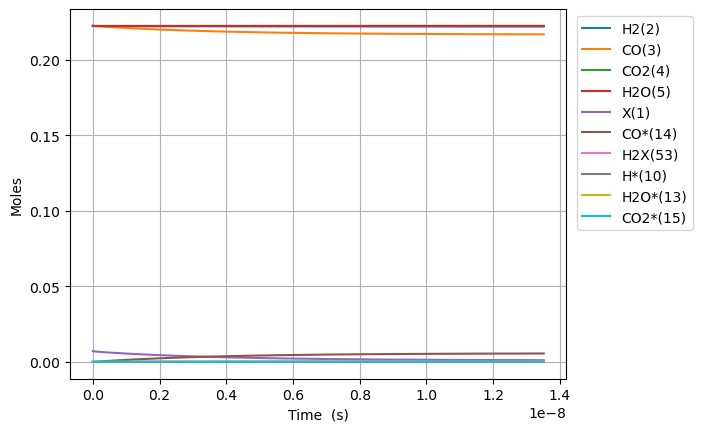

The file beside this chart, header and first rows:
Time (s), Volume (m^3), N2, Ne, X(1), H2(2), CO(3), CO2(4), H2O(5), CH2O(6), HCOOH(7), CH3OH(8), HCOOCH3(9), H*(10), O*(11), OH*(12), H2O*(13), CO*(14), CO2*(15), HCO*(16), HCOO*(17), COOH*(18), HCOOH*(19), CH2O*(20)
0.0, 0.002439, 0.1111, 0.0, 0.007179, 0.2222, 0.2222, 0.2222, 0.2222, 0.0, 0.0, 0.0, 0.0, 0.0, 0.0, 0.0, 0.0, 0.0, 0.0, 0.0, 0.0, 0.0, 0.0, 0.0
7.456800475274396e-25, 0.002439, 0.1111, 0.0, 0.007179, 0.2222, 0.2222, 0.2222, 0.2222, 8.598553277395743e-58, 7.337190986401374e-47, -1.606510917054125e-125, 5.302506119960822e-161, 5.699940439848501e-19, 4.1215794863138636e-25, 7.48894863503453e-27, 2.234443480038611e-18, 1.1946553938702596e-18, 9.530736111838576e-21, 9.355189753678579e-54, 3.2228886724130524e-44, 3.222888672412876e-44, 6.154219730223666e-65, 8.92932537855886e-76
2.087904133076831e-24, 0.002439, 0.1111, 0.0, 0.007179, 0.2222, 0.2222, 0.2222, 0.2222, 2.4075949176708083e-57, 2.0544134761923847e-46, 1.5874011211969726e-124, 8.673775598257654e-160, 1.595983323157578e-18, 1.1540422561678803e-24, 2.0969056178096652e-26, 6.256441744107963e-18, 3.345035102836724e-18, 2.6686061113143464e-20, 1.4137563171787081e-52, 1.9466247581376858e-43, 1.946624758137419e-43, 3.7171487171265614e-64, 5.393312530114257e-75
4.7723523041756135e-24, 0.002439, 0.1111, 0.0, 0.007179, 0.2222, 0.2222, 0.2222, 0.2222, 5.503074097533277e-57, 4.69580223129688e-46, 8.75563195241656e-123, 2.5990395969731237e-157, 3.647961881503026e-18, 2.637810871240862e-24, 4.792927126422079e-26, 1.4300438272246075e-17, 7.645794520769645e-18, 6.099671111573505e-20, 1.5208545355069757e-51, 9.372160259380122e-43, 9.372160259377255e-43, 1.7896470977382135e-63, 2.596647825366054e-74
1.0141248646373179e-23, 0.002439, 0.1111, 0.0, 0.007179, 0.2222, 0.2222, 0.2222, 0.2222, 1.1694032457258214e-56, 9.978579741505871e-46, 3.4462577964598796e-121, 4.938631067723765e-155, 7.751918998193889e-18, 5.605348101386801e-24, 1.0184970143646863e-25, 3.038843132851992e-17, 1.6247313356635445e-17, 1.2961801112084544e-19, 1.3979273385352226e-50, 4.093068613967613e-42, 4.0930686139649793e-42, 7.815859061044575e-63, 1.1340243429252509e-73
2.087904133076831e-23, 0.002439, 0.1111, 0.0, 0.007179, 0.2222, 0.2222, 0.2222, 0.2222, 2.4075949176708086e-56, 2.054413476192385e-45, 1.2178840324618354e-119, 7.603959080648348e-153, 1.5959833231575476e-17, 1.1540422561678582e-23, 2.0969056178096256e-25, 6.25644174410581e-17, 3.345035102836691e-17, 2.6686061113077514e-19, 1.1959562695670296e-49, 1.708775574116121e-41, 1.7087755741138678e-41, 3.262967307334065e-62, 4.734329013348699e-73
4.235462669955857e-23, 0.002439, 0.1111, 0.0, 0.007179, 0.2222, 0.2222, 0.2222, 0.2222, 4.883978261560783e-56, 4.16752448027598e-45, 4.09321702350169e-118, 1.064575803162615e-150, 3.237566169833812e-17, 2.341057148226176e-23, 4.2537228246994335e-25, 1.269163896660964e-16, 6.785642637182922e-17, 5.413458111494703e-19, 9.888397712067621e-49, 6.980905780016556e-41, 6.980905779997921e-41, 1.333028621047078e-61, 1.9341299366137816e-72
8.530579743713909e-23, 0.002439, 0.1111, 0.0, 0.007179, 0.2222, 0.2222, 0.2222, 0.2222, 9.836744949340728e-56, 8.393746488443164e-45, 1.3428858829038486e-116, 1.4248046092885842e-148, 6.520731863186123e-17, 4.7150869323426554e-23, 8.567357238478764e-25, 2.556203341160208e-16, 1.3666857705875149e-16, 1.0903162111822026e-18, 8.041080797101732e-48, 2.821793731372792e-40, 2.821793731357637e-40, 5.388314949267551e-61, 7.818129755003961e-72
1.7120813891230014e-22, 0.002439, 0.1111, 0.0, 0.007179, 0.2222, 0.2222, 0.2222, 0.2222, 1.9742278324900608e-55, 1.684619050477752e-44, 4.356108568231588e-115, 1.8663846183482131e-146, 1.3087063249889893e-16, 9.463146500574994e-23, 1.7194626066036294e-24, 5.130282230152607e-16, 2.7429287843258647e-16, 2.188257011229038e-18, 6.48542297101894e-47, 1.1346308486930181e-39, 1.1346308486807952e-39, 2.1666179521838988e-60, 3.1438533740853767e-71
3.4301282186262225e-22, 0.002439, 0.1111, 0.0, 0.007179, 0.2222, 0.2222, 0.2222, 0.2222, 3.955334507602034e-55, 3.375107853744617e-44, 1.4068113437905592e-113, 2.4213798007300168e-144, 2.6219726023293973e-16, 1.8959265637037182e-22, 3.444916372114682e-24, 1.027844000811305e-15, 5.495414811802182e-16, 4.3841386112481895e-18, 5.209444422752221e-46, 4.5503771793712686e-39, 4.55037717927309e-39, 8.68911040124625e-60, 1.261526577158451e-70
6.866221877632664e-22, 0.002439, 0.1111, 0.0, 0.007179, 0.2222, 0.2222, 0.2222, 0.2222, 7.917547857825962e-55, 6.756085460278321e-44, 4.544259309729573e-112, 3.132598246990953e-142, 5.248505157008837e-16, 3.7951503909951604e-22, 6.895823903134976e-24, 2.057475556393652e-15, 1.100038686675329e-15, 8.775901810988416e-18, 4.1760145047087614e-45, 1.822524335932071e-38, 1.8225243358533685e-38, 3.480181778216193e-59, 5.075172562918903e-70
1.3738409195645548e-21, 0.002439, 0.1111, 0.0, 0.007179, 0.2222, 0.2222, 0.2222, 0.2222, 1.5841974558273766e-54, 1.3518040673345628e-43, 1.476053635342215e-110, 4.064724526514721e-140, 1.0501570266362206e-15, 7.593598045574068e-22, 1.3797638965168314e-23, 4.116738667519379e-15, 2.2010330976649398e-15, 1.7559428209276556e-17, 3.3441985005553533e-44, 7.294846979619804e-38, 7.294846978989548e-38, 1.3929883242925877e-58, 2.1034463956890223e-69
2.7482783831671313e-21, 0.002439, 0.1111, 0.0, 0.007179, 0.2222, 0.2222, 0.2222, 0.2222, 3.169082795916913e-54, 2.7041951099479854e-43, 4.911933707359361e-109, 5.3649955232337346e-138, 2.10077004850469e-15, 1.5190493354715965e-21, 2.7601269089205997e-23, 8.235264889614964e-15, 4.403021919641718e-15, 3.51264810010836e-17, 2.676714221249351e-43, 2.9188889899872003e-37, 2.9188889894827398e-37, 5.5739062405439375e-58, 1.072386255811755e-68
5.497153310372285e-21, 0.002439, 0.1111, 0.0, 0.007179, 0.2222, 0.2222, 0.2222, 0.2222, 6.338853476095892e-54, 5.408977195174699e-43, 1.9919155971969736e-107, 8.129545336699171e-136, 4.201996092232813e-15, 3.0384283972936098e-21, 5.520852933716535e-23, 1.6472317333182662e-14, 8.806999563585499e-15, 7.026058656562076e-17, 2.1419136777394485e-42, 1.1677456628856623e-36, 1.1677456624819916e-36, 2.2301470894631016e-57, 1.1676259599651582e-67
1.0994903164782591e-20, 0.002439, 0.1111, 0.0, 0.007179, 0.2222, 0.2222, 0.2222, 0.2222, 1.2678394836453475e-53, 1.0818541365628e-42, 2.4478497211184842e-105, 3.1258323215738995e-133, 8.40444817965379e-15, 6.077186520912169e-21, 1.1042304983262012e-22, 3.294642221782415e-14, 1.761495485143396e-14, 1.405287976183873e-16, 1.7137478889627083e-41, 4.671362813921769e-36, 4.671362810691995e-36, 8.924861099924114e-57, 2.831019687780859e-66
2.1990402873603203e-20, 0.002439, 0.1111, 0.0, 0.007179, 0.2222, 0.2222, 0.2222, 0.2222, 2.5357477557167237e-53, 2.1637669706540318e-42, 9.837103887385924e-103, 4.5450572484397886e-130, 1.680935235435468e-14, 1.2154702768047424e-20, 2.208520908216737e-22, 6.589463197713156e-14, 3.5230865426974493e-14, 2.810652194186892e-16, 1.371085095159335e-40, 1.868621161971992e-35, 1.868621159388009e-35, 3.57576480634493e-56, 8.697683880998501e-65
4.398140229124443e-20, 0.002439, 0.1111, 0.0, 0.007179, 0.2222, 0.2222, 0.2222, 0.2222, 5.071564299859237e-53, 4.32759263884878e-42, 4.936786890401253e-100, 9.039270618308854e-127, 3.361916070319218e-14, 2.4309735261910474e-20, 4.417101727923573e-22, 1.31791051455844e-13, 7.046268657742998e-14, 5.621380617983685e-16, 1.0969027907562736e-39, 7.474636733163628e-35, 7.474636712491111e-35, 1.4394154629253007e-55, 2.7688919815845393e-63
8.796340112652689e-20, 0.002439, 0.1111, 0.0, 0.007179, 0.2222, 0.2222, 0.2222, 0.2222, 1.014319738815357e-52, 8.655243975447356e-42, 2.5236336833443683e-97, 1.8470677202027016e-123, 6.723877739861011e-14, 4.861980024800674e-20, 8.834263367040303e-22, 2.635838902536596e-13, 1.4092632887583863e-13, 1.1242837416740296e-15, 8.775361186263556e-39, 2.9898851184007998e-34, 2.9898851018625246e-34, 5.903009755359398e-55, 8.854862571012074e-62
1.7592739879709179e-19, 0.002439, 0.1111, 0.0, 0.007179, 0.2222, 0.2222, 0.2222, 0.2222, 2.0286463565107836e-52, 1.731054665203978e-41, 1.2919338881226385e-94, 3.782139463061781e-120, 1.3447801078041769e-13, 9.723993021367989e-20, 1.766858664408598e-21, 5.271695672108534e-13, 2.818536134626466e-13, 2.2485750818905596e-15, 7.020344492846799e-38, 1.195960138662057e-33, 1.1959601254313325e-33, 2.5936807731751517e-54, 2.833357165307162e-60
3.518553941382216e-19, 0.002439, 0.1111, 0.0, 0.007179, 0.2222, 0.2222, 0.2222, 0.2222, 4.0572995930986835e-52, 3.462115205974928e-41, 6.614636906371916e-92, 7.745751548539469e-117, 2.6895647750791956e-13, 1.9448019011894878e-19, 3.533723319342623e-21, 1.0543409185714916e-12, 5.637081825962255e-13, 4.4971576841844586e-15, 5.616297810819506e-37, 4.7838527872595316e-33, 4.7838526814133176e-33, 1.4094205722102583e-53, 9.06670308869683e-59
7.037113848204813e-19, 0.002439, 0.1111, 0.0, 0.007179, 0.2222, 0.2222, 0.2222, 0.2222, 8.11460610468859e-52, 6.924236374836493e-41, 3.3866739441472105e-89, 1.586324420756646e-113, 5.379134108184704e-13, 3.889607098251764e-19, 7.067452627310217e-21, 2.10868361107777e-12, 1.127417320703235e-12, 8.994322576215628e-15, 4.493047133566069e-36, 1.913543601413382e-32, 1.9135435167362499e-32, 1.1588843941445715e-52, 2.901349745715862e-57
1.4074233661850004e-18, 0.002439, 0.1111, 0.0, 0.007179, 0.2222, 0.2222, 0.2222, 0.2222, 1.622922035755554e-51, 1.3848480109995793e-40, 1.7339495358887373e-86, 3.248746415071965e-110, 1.0758272768617603e-12, 7.779217488203887e-19, 1.4134911235643525e-20, 4.217368955230334e-12, 2.2548355962766613e-12, 1.7988651110051635e-14, 3.59444125806311e-35, 7.654179698552147e-32, 7.654179021134496e-32, 1.4157438395190702e-51, 9.284331240715496e-56
2.814847328914039e-18, 0.002439, 0.1111, 0.0, 0.007179, 0.2222, 0.2222, 0.2222, 0.2222, 3.245848821503956e-51, 2.769698994058611e-40, 8.877511884358416e-84, 1.852417895767386e-106, 2.1516550066370934e-12, 1.5558438251418233e-18, 2.826982842190211e-20, 8.434739480095507e-12, 4.509672144861142e-12, 3.597730317681969e-14, 2.8755544225235108e-34, 3.06167319390219e-31, 3.0616726519679188e-31, 2.0898153838075848e-50, 2.9709880949949076e-54
5.6296952543721165e-18, 0.002439, 0.1111, 0.0, 0.007179, 0.2222, 0.2222, 0.2222, 0.2222, 6.491828319336281e-51, 5.539436737138332e-40, 4.544961216267561e-81, 3.79466808288266e-103, 4.30331045694277e-12, 3.111687971108582e-18, 5.653966267278304e-20, 1.6869479876066052e-11, 9.019345231780614e-12, 7.195458730675106e-14, 2.3004440973891884e-33, 1.2246697451781108e-30, 1.2246693116307787e-30, 3.273597611955895e-49, 9.50716528466003e-53
1.125939110528827e-17, 0.002439, 0.1111, 0.0, 0.007179, 0.2222, 0.2222, 0.2222, 0.2222, 1.2987816961122856e-50, 1.1079484657005258e-39, 2.3266855308036516e-78, 7.770363648913065e-100, 8.606621320574162e-12, 6.223376236336462e-18, 1.1307933068796741e-19, 3.3738958052968405e-11, 1.8038691364621605e-11, 1.4390907555228352e-13, 1.8403554903647097e-32, 4.898681553712429e-30, 4.898678085336423e-30, 5.20984963425764e-48, 3.042293403620653e-51
1.6889086956204423e-17, 0.002439, 0.1111, 0.0, 0.007179, 0.2222, 0.2222, 0.2222, 0.2222, 1.9496297507211304e-50, 1.662084099803798e-39, 2.0251986420886352e-77, 4.960997865832755e-99, 1.2909932147225593e-11, 9.335064474857111e-18, 1.6961899821653077e-19, 5.0608433614832415e-11, 2.7058037456464653e-11, 2.1586348378357413e-13, 5.463555528570442e-32, 1.0409702235496494e-29, 1.0409691938540694e-29, 1.9847068967668424e-47, 1.4554878795242313e-50
2.2518782807120576e-17, 0.002439, 0.1111, 0.0, 0.007179, 0.2222, 0.2222, 0.2222, 0.2222, 2.6037015226951533e-50, 2.2164732406599262e-39, 1.2098509801643226e-76, 5.765300975609527e-98, 1.721324293689706e-11, 1.2446752686668931e-17, 2.2615866525842966e-19, 6.747790656165847e-11, 3.6077383507309755e-11, 2.8781781200071176e-13, 1.1904800111157927e-31, 1.7757733706817135e-29, 1.7757711269904496e-29, 5.338135052555078e-47, 4.817162885328775e-50
3.377817450895288e-17, 0.002439, 0.1111, 0.0, 0.007179, 0.2222, 0.2222, 0.2222, 0.2222, 3.9360054032076987e-50, 3.326531407056992e-39, 2.8513588550547465e-75, 5.139420117394871e-96, 2.5819864429450254e-11, 1.8670129047602326e-17, 3.3923799819988507e-19, 1.0121684631797785e-10, 5.411607551278031e-11, 4.3172628064694423e-13, 3.4555962560996557e-31, 3.6765156024782464e-29, 3.676509089534436e-29, 2.1585185802805434e-46, 2.8106607028656565e-49
4.503756621078519e-17, 0.002439, 0.1111, 0.0, 0.007179, 0.2222, 0.2222, 0.2222, 0.2222, 5.329735093842781e-50, 4.439357321466669e-39, 1.7832776525160214e-74, 4.634842115683125e-95, 3.4426485786014894e-11, 2.4893505310301984e-17, 4.523173293512692e-19, 1.349557764578733e-10, 7.215476736748684e-11, 5.756344550533351e-13, 7.5569992845053435e-31, 6.252794126563928e-29, 6.252779883191169e-29, 5.8463031769500524e-46, 9.351407995902315e-49
5.62969579126175e-17, 0.002439, 0.1111, 0.0, 0.007179, 0.2222, 0.2222, 0.2222, 0.2222, 6.85942833610166e-50, 5.557011395302068e-39, 8.601886456202565e-74, 3.384247494881176e-94, 4.3033106996877473e-11, 3.1116881467740255e-17, 5.6539665858442155e-19, 1.6869469629446013e-10, 9.019345906066052e-11, 7.195423142033455e-13, 1.4177959081990137e-30, 9.552862849550159e-29, 9.552836126685025e-29, 1.3133110473842867e-45, 2.5214810964250256e-48
7.881574131628211e-17, 0.002439, 0.1111, 0.0, 0.007179, 0.2222, 0.2222, 0.2222, 0.2222, 1.1256315375861401e-49, 7.823470554316492e-39, 4.397874086938776e-72, 4.359770923238518e-92, 6.024634897234413e-11, 4.3563633460148226e-17, 7.915553111735625e-19, 2.36172504410532e-10, 1.2627084195226287e-10, 1.0073570669356678e-12, 3.879347844723935e-30, 1.8369843889176263e-28, 1.836977076951905e-28, 5.093013206678635e-45, 1.486504386737052e-47
1.0133452471994672e-16, 0.002439, 0.1111, 0.0, 0.007179, 0.2222, 0.2222, 0.2222, 0.2222, 1.899726488692969e-49, 1.0152700290081447e-38, 3.138926322576968e-71, 4.052608101053707e-91, 7.745959035603711e-11, 5.60103850248726e-17, 1.0177139559673496e-18, 3.036502706794468e-10, 1.6234822418779497e-10, 1.2951705392536802e-12, 8.178137062723877e-30, 3.0126539927613506e-28, 3.0126385781654817e-28, 1.3552747849328828e-44, 5.013794508153902e-47
1.4637209152727595e-16, 0.002439, 0.1111, 0.0, 0.007179, 0.2222, 0.2222, 0.2222, 0.2222, 6.690107485207853e-49, 1.5217258287024544e-38, 1.3964606378887789e-69, 4.409152807517568e-89, 1.1188607134835042e-10, 8.090388687092368e-17, 1.470031222157779e-18, 4.3860567769357926e-10, 2.345029866909262e-10, 1.870793643215832e-12, 2.4945853831214668e-29, 6.245790099819042e-28, 6.245743080435517e-28, 6.075727686249142e-44, 3.4299208483954186e-46
2.364472251419344e-16, 0.002439, 0.1111, 0.0, 0.007179, 0.2222, 0.2222, 0.2222, 0.2222, 6.576411023948945e-48, 2.917975817526366e-38, 1.7097593955048906e-67, 1.3811508693606982e-86, 1.8073902623273394e-10, 1.3069088542608988e-16, 2.374665660858498e-18, 7.085159896318252e-10, 3.7881250382552575e-10, 3.0220244887526764e-12, 1.0824218030553186e-28, 1.6239263021871154e-27, 1.6239059002025763e-27, 4.41173227769823e-43, 4.322318973282927e-45
4.1659749237125136e-16, 0.002439, 0.1111, 0.0, 0.007179, 0.2222, 0.2222, 0.2222, 0.2222, 1.212700195963921e-46, 1.0166182536334832e-37, 3.979634657899114e-65, 9.49996629978545e-84, 3.1844490760070033e-10, 2.302648619614794e-16, 4.183934162796395e-18, 1.2483346051716657e-09, 6.674315066083925e-10, 5.3244247323033504e-12, 6.11953658374477e-28, 5.033522401837423e-27, 5.033407060175434e-27, 4.529519756276181e-42, 8.282220827282012e-44
7.768980268298852e-16, 0.002439, 0.1111, 0.0, 0.007179, 0.2222, 0.2222, 0.2222, 0.2222, 2.9501361189533736e-45, 8.41712195210188e-37, 1.3344894315713807e-62, 1.426141914571222e-80, 5.93856556733033e-10, 4.2941273251429106e-16, 7.802469658869217e-18, 2.327963802966704e-09, 1.2446693862293875e-09, 9.928979441656655e-12, 4.069049659234657e-27, 1.7496577682300774e-26, 1.7495810774775616e-26, 5.723194858045219e-41, 2.022214818168113e-42
1.4974990957471528e-15, 0.002439, 0.1111, 0.0, 0.007179, 0.2222, 0.2222, 0.2222, 0.2222, 8.212143576608209e-44, 1.0969593861950012e-35, 5.440623498883314e-60, 2.1950791097494312e-77, 1.144679400579542e-09, 8.277081418019597e-16, 1.5039534572202306e-17, 4.487190065872938e-09, 2.3991446416965086e-09, 1.9137105846864975e-11, 2.9592020068827084e-26, 6.500022539249839e-26, 6.499464854310029e-26, 8.121572109203041e-40, 5.630727701534048e-41
2.2181001646644204e-15, 0.002439, 0.1111, 0.0, 0.007179, 0.2222, 0.2222, 0.2222, 0.2222, 4.528121621429214e-43, 4.640795919448606e-35, 6.058941244039179e-59, 3.0099095466224836e-76, 1.695501638529992e-09, 1.2260031063859786e-15, 2.2276591318305782e-17, 6.646373485774657e-09, 3.5536192254688275e-09, 2.8343921694072254e-11, 9.1428237667155e-26, 1.4260999104334948e-25, 1.425927617853069e-25, 3.4733947156081637e-39, 3.104793710511774e-40
3.659302302498956e-15, 0.002439, 0.1111, 0.0, 0.007179, 0.2222, 0.2222, 0.2222, 0.2222, 5.924944131337359e-42, 3.4920888296432097e-34, 9.384327348156497e-57, 2.141334066051914e-73, 2.7971442967035647e-09, 2.0225916842401255e-15, 3.6750679839862555e-17, 1.0964611800892858e-08, 5.862566377966915e-09, 4.67536226700395e-11, 4.1083215539821913e-25, 3.8816851258664597e-25, 3.880911053756799e-25, 2.6406246501268657e-38, 4.0625718386572566e-39
4.956384226550038e-15, 0.002439, 0.1111, 0.0, 0.007179, 0.2222, 0.2222, 0.2222, 0.2222, 2.329489752094427e-41, 1.08724408730335e-33, 7.966578380587504e-56, 3.041945015144846e-72, 3.788620616819738e-09, 2.739519850285321e-15, 4.97773306740058e-17, 1.4850879769753596e-08, 7.940616518091778e-09, 6.331787328027976e-11, 9.896686263888274e-25, 7.121738543519779e-25, 7.119874068024241e-25, 8.259712677893279e-38, 1.5972680129003626e-38
6.25346615060112e-15, 0.002439, 0.1111, 0.0, 0.007179, 0.2222, 0.2222, 0.2222, 0.2222, 6.791880882571189e-41, 2.64379447718127e-33, 3.996376548014745e-55, 1.8608848693003527e-71, 4.780094973713004e-09, 3.456446523015363e-15, 6.280395361582294e-17, 1.8737008940464645e-08, 1.001866448204069e-08, 7.987788059622997e-11, 1.950905966690738e-24, 1.1337859561807747e-24, 1.1334184610910907e-24, 2.016697266176466e-37, 4.657009276759505e-38
7.550548074652202e-15, 0.002439, 0.1111, 0.0, 0.007179, 0.2222, 0.2222, 0.2222, 0.2222, 1.6443720521287072e-40, 5.4583332105660896e-33, 1.6570315129580682e-54, 1.1276076892017532e-70, 5.771567367340921e-09, 4.173371683844342e-15, 7.583054815865488e-17, 2.2622999317691992e-08, 1.2096710269854396e-08, 9.643364564930584e-11, 3.3883126735631895e-24, 1.6530270964983742e-24, 1.6523889106073711e-24, 4.1807847597810855e-37, 1.1275015439598068e-37
8.847629998703284e-15, 0.002439, 0.1111, 0.0, 0.007179, 0.2222, 0.2222, 0.2222, 0.2222, 3.4908450839739682e-40, 1.008258174711944e-32, 5.873991207078089e-54, 5.6880470228034116e-70, 6.763037797659248e-09, 4.890295313400644e-15, 8.885711377442446e-17, 2.65088509062986e-08, 1.417475388157536e-08, 1.1298516951426886e-10, 5.399621217628697e-24, 2.269920487407242e-24, 2.268903594005268e-24, 7.754447243749466e-37, 2.393578293934229e-37
1.1441793846805448e-14, 0.002439, 0.1111, 0.0, 0.007179, 0.2222, 0.2222, 0.2222, 0.2222, 1.1981920504943041e-39, 2.731437311764169e-32, 5.487359730339352e-53, 1.00678302938821e-68, 8.745972768208386e-09, 6.324137909184277e-15, 1.1491015632988745e-16, 3.4280137735098245e-08, 1.8330834576891427e-08, 1.4607549753504485e-10, 1.1494635963044762e-23, 3.7967472625753024e-24, 3.79458302478799e-24, 2.1182902251973674e-36, 8.215679510183953e-37
1.4035957694907612e-14, 0.002439, 0.1111, 0.0, 0.007179, 0.2222, 0.2222, 0.2222, 0.2222, 3.1874539737162694e-39, 6.056918644058365e-32, 2.7423296642685805e-52, 7.02824396710554e-68, 1.0728899885006805e-08, 7.757974155541054e-15, 1.409630770616341e-16, 4.2050869465727075e-08, 2.2486906568328245e-08, 1.791488732439827e-10, 2.1017064278103603e-23, 5.714451642403122e-24, 5.710495425087109e-24, 4.734055122712755e-36, 2.185551110773598e-36
1.6630121543009777e-14, 0.002439, 0.1111, 0.0, 0.007179, 0.2222, 0.2222, 0.2222, 0.2222, 7.237837557099107e-39, 1.1797138614319949e-31, 1.0568299008458376e-51, 3.698548065228572e-67, 1.2711819147681176e-08, 9.191803889022011e-15, 1.6701587151401183e-16, 4.9821046139210865e-08, 2.6642969856244052e-08, 2.122053057005338e-10, 3.479152781294521e-23, 8.023229176823066e-24, 8.016681619626843e-24, 9.291879973713141e-36, 4.962789613116307e-36
1.922428539111194e-14, 0.002439, 0.1111, 0.0, 0.007179, 0.2222, 0.2222, 0.2222, 0.2222, 1.4722995861205167e-38, 2.094635103465813e-31, 3.53775130127339e-51, 1.6512092195307214e-66, 1.469473055586474e-08, 1.0625626949066476e-14, 1.930685353101178e-16, 5.759066779584743e-08, 3.079902444099072e-08, 2.45244803798795e-10, 5.362807577549555e-23, 1.0723271788754365e-23, 1.0713181710508619e-23, 1.6627707674824517e-35, 1.0095160069496553e-35
2.1818449239214102e-14, 0.002439, 0.1111, 0.0, 0.007179, 0.2222, 0.2222, 0.2222, 0.2222, 2.753748184074739e-38, 3.4667917057550506e-31, 1.0604059267447097e-50, 6.393942775042214e-66, 1.6677634109201034e-08, 1.2059443179637844e-14, 2.1912106419639132e-16, 6.535973447479626e-08, 3.495507032291016e-08, 2.7826737617706607e-10, 7.831393207786117e-23, 1.3814765821242367e-23, 1.380003466861514e-23, 2.773952767657053e-35, 1.8881705906011845e-35
2.700677693541843e-14, 0.002439, 0.1111, 0.0, 0.007179, 0.2222, 0.2222, 0.2222, 0.2222, 7.992535066492946e-38, 8.128999155657803e-31, 8.0573794964832465e-50, 8.110396069718554e-65, 2.0643417649907253e-08, 1.4927054528815782e-14, 2.712257002416455e-16, 8.089620305610657e-08, 4.3267135979633705e-08, 3.4426177827272335e-10, 1.4837942981180105e-22, 2.1172852094940615e-23, 2.1144954914490725e-23, 6.610633834785369e-35, 5.480264538150526e-35
3.144232480630609e-14, 0.002439, 0.1111, 0.0, 0.007179, 0.2222, 0.2222, 0.2222, 0.2222, 1.7097547650822052e-37, 1.493669842815062e-30, 3.1100234982461825e-49, 4.1011000413737546e-64, 2.403377664442629e-08, 1.7378578095718014e-14, 3.157699539834539e-16, 9.417670957624918e-08, 5.037316784494976e-08, 4.006273825518366e-10, 2.3404062192443403e-22, 2.870656042070826e-23, 2.866257622663163e-23, 1.2313556191679123e-34, 1.1723323985125653e-34
3.5877872677193756e-14, 0.002439, 0.1111, 0.0, 0.007179, 0.2222, 0.2222, 0.2222, 0.2222, 3.3065156900256875e-37, 2.5327397965826017e-30, 9.871450446624011e-49, 1.6586783739868868e-63, 2.7424112670586578e-08, 1.9830079556413555e-14, 3.6031375497271576e-16, 1.0745559416875326e-07, 5.747917427243685e-08, 4.569436231980909e-10, 3.476006663008083e-22, 3.7387218576203365e-23, 3.7321919842258904e-23, 2.11611810139233e-34, 2.26718784456432e-34
4.031342054808142e-14, 0.002439, 0.1111, 0.0, 0.007179, 0.2222, 0.2222, 0.2222, 0.2222, 5.918704374112727e-37, 4.0379227021459136e-30, 2.7218281303196873e-48, 5.715177966481251e-63, 3.081442572660353e-08, 2.2281558130026442e-14, 4.048570819231735e-16, 1.2073285702952117e-07, 6.458515526380539e-08, 5.132105433137973e-10, 4.929991497514737e-22, 4.721575479885328e-23, 4.7123180755909315e-23, 3.4184550362725253e-34, 4.058294293736569e-34
4.4748968418969083e-14, 0.002439, 0.1111, 0.0, 0.007179, 0.2222, 0.2222, 0.2222, 0.2222, 9.968433361733298e-37, 6.131398370677932e-30, 6.738964164655316e-48, 1.731739462690768e-62, 3.4204715810689383e-08, 2.4733013034374033e-14, 4.493999135130898e-16, 1.3400849835476365e-07, 7.169111082076851e-08, 5.694281860368498e-10, 6.741822403346639e-22, 5.819309765459949e-23, 5.806655427889755e-23, 5.258601220580308e-34, 6.83508266353333e-34
5.3620064160744405e-14, 0.002439, 0.1111, 0.0, 0.007179, 0.2222, 0.2222, 0.2222, 0.2222, 2.462284069290961e-36, 1.2643589006548894e-29, 3.367354551309471e-47, 1.2850310617684793e-61, 4.098522705593134e-08, 2.963584871340826e-14, 5.384840055122649e-16, 1.6055491718169287e-07, 8.590294563831496e-08, 6.817158112914906e-10, 1.1596522122268927e-21, 8.359790312371856e-23, 8.338041863468963e-23, 1.1124923837273567e-33, 1.688320757987832e-33
6.16040503283422e-14, 0.002439, 0.1111, 0.0, 0.007179, 0.2222, 0.2222, 0.2222, 0.2222, 4.927733653606849e-36, 2.2035531600500364e-29, 1.1248346828881467e-46, 5.587016093005339e-61, 4.7087608594739484e-08, 3.404831204367478e-14, 6.186577806875511e-16, 1.8444115043868137e-07, 9.869351000558951e-08, 7.826065765189786e-10, 1.7584711602788535e-21, 1.1040041902506767e-22, 1.100708771265012e-22, 1.9828623607419853e-33, 3.378811631902056e-33
6.958803649593999e-14, 0.002439, 0.1111, 0.0, 0.007179, 0.2222, 0.2222, 0.2222, 0.2222, 9.060265751425294e-36, 3.588828516172897e-29, 3.2181408249532587e-46, 2.0136352424625024e-60, 5.3189915676735476e-08, 3.846068654626981e-14, 6.988296199945791e-16, 2.0832213296480606e-07, 1.114839919919684e-07, 8.833383507971795e-10, 2.534474998256244e-21, 1.4093942295686622e-22, 1.40464811201418e-22, 3.3008996002069224e-33, 6.212374679965036e-33
7.757202266353777e-14, 0.002439, 0.1111, 0.0, 0.007178, 0.2222, 0.2222, 0.2222, 0.2222, 1.5589811838162206e-35, 5.543234185180848e-29, 8.18550143610188e-46, 6.311904112199644e-60, 5.929214829151139e-08, 4.2872967670899246e-14, 7.789993994015859e-16, 2.3219786590081042e-07, 1.242743916074104e-07, 9.839113837528776e-10, 3.510619724312046e-21, 1.7522027230954222e-22, 1.7456335671416942e-22, 5.208740715303232e-33, 1.0689503361287053e-32
8.555600883113556e-14, 0.002439, 0.1111, 0.0, 0.007178, 0.2222, 0.2222, 0.2222, 0.2222, 2.543474691188677e-35, 8.204893952107983e-29, 1.8972436711305183e-45, 1.76942084430777e-59, 6.539430642865789e-08, 4.7285150867629906e-14, 8.591669948886692e-16, 2.56068350387151e-07, 1.3706470886187145e-07, 1.0843259246126421e-09, 4.709859298963841e-21, 2.1324831126676575e-22, 2.123676493238557e-22, 7.87276713343298e-33, 1.7439901408167535e-32
1.0152398116633113e-13, 0.002439, 0.1111, 0.0, 0.007178, 0.2222, 0.2222, 0.2222, 0.2222, 5.985852158951183e-35, 1.627804464749793e-28, 8.463453842728057e-45, 1.143956400787121e-58, 7.759839922841072e-08, 5.610920527638296e-14, 1.0194951379997183e-15, 3.037935785720247e-07, 1.6264509632766722e-07, 1.2846805251286317e-09, 7.869444017934433e-21, 3.005672726784309e-22, 2.9909801825296215e-22, 1.626812143845689e-32, 4.104332056464451e-32
1.1749195350152672e-13, 0.002439, 0.1111, 0.0, 0.007178, 0.2222, 0.2222, 0.2222, 0.2222, 1.2426849489135344e-34, 2.921566720928698e-28, 2.9676124238411713e-44, 5.335095149376232e-58, 8.980219399267376e-08, 6.49328133734016e-14, 1.1798130572230587e-15, 3.5149782663915734e-07, 1.8822515446896274e-07, 1.4844041385746656e-09, 1.219685389934781e-20, 4.029388061681834e-22, 4.00665001021849e-22, 3.036010949530854e-32, 8.520742493505696e-32
... 1,597 more rows
